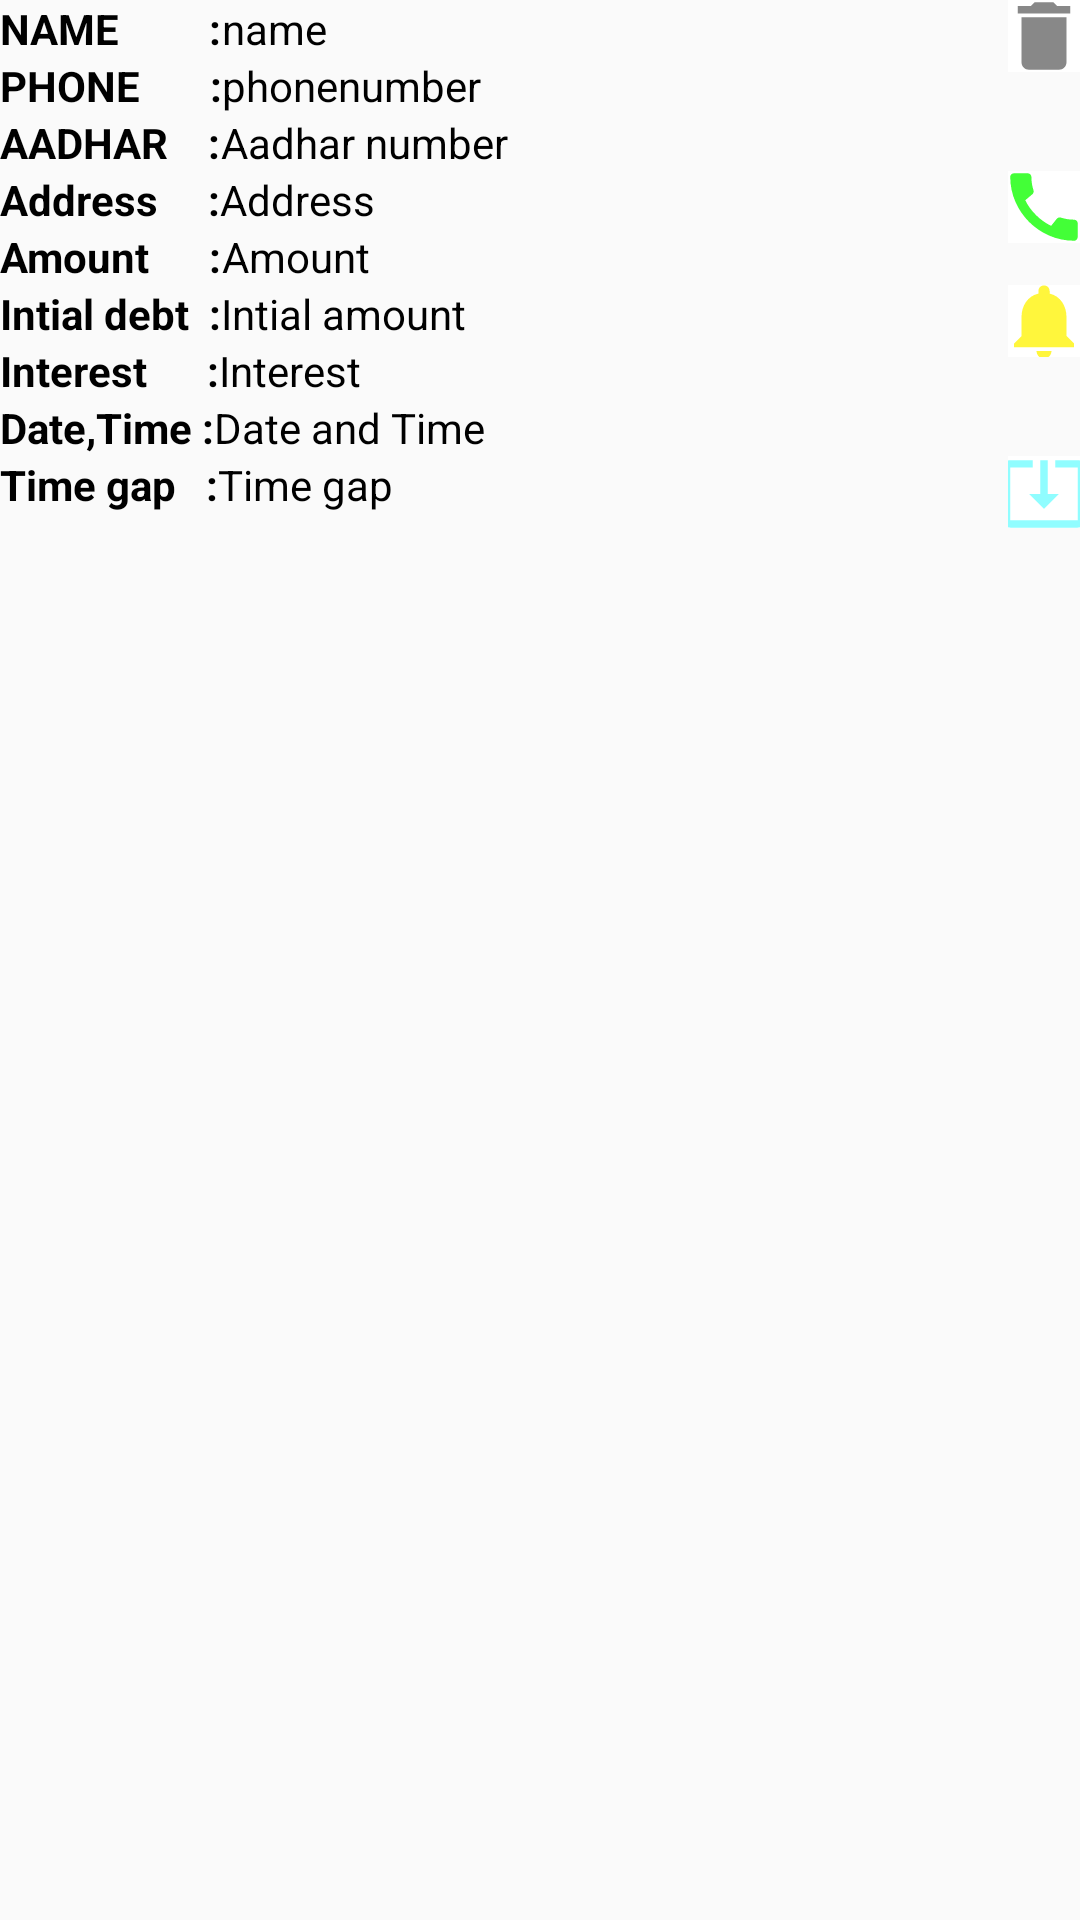

Write the Android layout XML for this screen, with the resource values it uses.
<!-- AndroidManifest.xml: application theme AppTheme -->
<!-- res/layout/recycle_client_singlerow.xml -->
<?xml version="1.0" encoding="utf-8"?>
<LinearLayout xmlns:android="http://schemas.android.com/apk/res/android"
    xmlns:app="http://schemas.android.com/apk/res-auto"
    xmlns:tools="http://schemas.android.com/tools"
    android:id="@+id/clientdetailsidrel"
    android:layout_width="match_parent"
    android:layout_height="wrap_content"
    android:orientation="horizontal">
    <androidx.constraintlayout.widget.ConstraintLayout
        xmlns:android="http://schemas.android.com/apk/res/android"
        xmlns:tools="http://schemas.android.com/tools"
        android:layout_width="match_parent"
        android:layout_height="match_parent">
    <RelativeLayout
        android:layout_width="match_parent"
        android:layout_height="wrap_content"
        tools:ignore="MissingConstraints">
        <TextView
            android:layout_width="wrap_content"
            android:layout_height="wrap_content"
            android:id="@+id/name"
            android:textStyle="bold"
            android:text="NAME         :"
            android:textSize="14sp"
            android:textColor="#000000"
            android:layout_toLeftOf="@+id/edtName"
            />
        <TextView
            android:id="@+id/txtname"
            android:layout_width="wrap_content"
            android:layout_height="wrap_content"
            android:text="name"
            android:layout_toRightOf="@+id/name"
            android:textColor="#000000"
            android:textSize="14sp" />
        <TextView
            android:layout_width="wrap_content"
            android:layout_height="wrap_content"
            android:id="@+id/phone"
            android:text="PHONE       :"
            android:textSize="14sp"
            android:textStyle="bold"
            android:textColor="#000000"
            android:layout_below="@+id/name"
            android:layout_toLeftOf="@+id/edtPhone"
            />
        <TextView
            android:id="@+id/phnum"
            android:layout_width="wrap_content"
            android:layout_height="wrap_content"
            android:layout_below="@+id/txtname"
            android:text="phonenumber"
            android:layout_toRightOf="@+id/phone"
            android:textColor="#000000"
            android:textSize="14sp" />
        <TextView
            android:textStyle="bold"
            android:layout_width="wrap_content"
            android:layout_height="wrap_content"
            android:id="@+id/aadharnum"
            android:text="AADHAR    :"
            android:textSize="14sp"
            android:textColor="#000000"
            android:layout_below="@+id/phone"
            />
        <TextView
            android:id="@+id/aadhar"
            android:layout_width="wrap_content"
            android:layout_height="wrap_content"
            android:layout_below="@+id/phnum"
            android:layout_toRightOf="@+id/aadharnum"
            android:text="Aadhar number"
            android:textColor="#000000"
            android:textSize="14sp" />
        <TextView
            android:id="@+id/address1"
            android:textStyle="bold"
            android:layout_width="wrap_content"
            android:layout_height="wrap_content"
            android:layout_below="@+id/aadharnum"
            android:text="Address     :"
            android:textColor="#000000"
            android:textSize="14sp" />
        <TextView
            android:id="@+id/address"
            android:layout_width="wrap_content"
            android:layout_height="wrap_content"
            android:layout_below="@+id/aadhar"
            android:layout_toRightOf="@+id/address1"
            android:text="Address"
            android:textColor="#000000"
            android:textSize="14sp" />
        <TextView
            android:textStyle="bold"
            android:id="@+id/amount1"
            android:layout_width="wrap_content"
            android:layout_height="wrap_content"
            android:layout_below="@+id/address1"
            android:text="Amount      :"
            android:textColor="#000000"
            android:textSize="14sp" />
        <TextView
            android:id="@+id/amount"
            android:layout_width="wrap_content"
            android:layout_height="wrap_content"
            android:layout_below="@+id/address"
            android:text="Amount"
            android:layout_toRightOf="@+id/amount1"
            android:textColor="#000000"
            android:textSize="14sp" />
        <TextView
            android:layout_width="wrap_content"
            android:layout_height="wrap_content"
            android:text="Intial debt  :"
            android:id="@+id/intial"
            android:layout_below="@+id/amount1"
            android:textColor="#000000"
            android:textStyle="bold"
            android:textSize="14sp"/>
        <TextView
            android:layout_width="wrap_content"
            android:layout_height="wrap_content"
            android:text="Intial amount"
            android:id="@+id/intial1"
            android:layout_toRightOf="@+id/intial"
            android:layout_below="@+id/amount1"
            android:textColor="#000000"
            android:textSize="14sp"/>

        <TextView
            android:textStyle="bold"
            android:id="@+id/interest1"
            android:layout_width="wrap_content"
            android:layout_height="wrap_content"
            android:layout_below="@+id/intial"
            android:text="Interest      :"
            android:textColor="#000000"

            android:textSize="14sp" />
        <TextView
            android:id="@+id/interest"
            android:layout_width="wrap_content"
            android:layout_height="wrap_content"
            android:layout_below="@+id/intial1"
            android:text="Interest"
            android:layout_toRightOf="@+id/interest1"
            android:textColor="#000000"
            android:textSize="14sp" />

        <TextView
            android:textStyle="bold"
            android:id="@+id/dateTime1"
            android:layout_width="wrap_content"
            android:layout_height="wrap_content"
            android:layout_below="@+id/interest"
            android:text="Date,Time :"
            android:textColor="#000000"
            android:textSize="14sp" />
        <TextView
            android:layout_width="wrap_content"
            android:layout_height="wrap_content"
            android:text="Date and Time"
            android:id="@+id/dateTime"
            android:layout_below="@+id/interest1"
            android:layout_toRightOf="@+id/dateTime1"
            android:textSize="14sp"
            android:textColor="#000000"/>
        <TextView
            android:textStyle="bold"
            android:id="@+id/gap1"
            android:layout_width="wrap_content"
            android:layout_height="wrap_content"
            android:layout_below="@+id/dateTime1"
            android:text="Time gap   :"
            android:textColor="#000000"
            android:textSize="14sp" />
        <TextView
            android:layout_width="wrap_content"
            android:layout_height="wrap_content"
            android:text="Time gap"
            android:id="@+id/cgap"
            android:layout_below="@+id/dateTime"
            android:textSize="14sp"
            android:layout_toRightOf="@+id/gap1"
            android:textColor="#000000"
            />

        <ImageButton
            android:id="@+id/deleteButton"
            android:layout_width="wrap_content"
            android:layout_height="wrap_content"
            android:layout_alignParentTop="true"
            android:layout_alignParentRight="true"
            android:background="#ffffff"
            android:src="@drawable/ic_menu_delete" />

        <ImageButton
            android:id="@+id/notifyButton"
            android:layout_width="wrap_content"
            android:layout_height="wrap_content"
            android:background="#ffffff"
            android:src="@drawable/ic_notification"
            android:layout_below="@+id/amount1"
            android:layout_alignParentRight="true"/>

        <ImageButton
            android:id="@+id/callbutton"
            android:layout_width="wrap_content"
            android:layout_height="wrap_content"
            android:layout_below="@+id/aadhar"
            android:background="#ffffff"
            android:src="@drawable/ic_call"
            android:layout_alignParentRight="true"
            />

        <ImageButton
            android:id="@+id/update"
            android:layout_width="wrap_content"
            android:layout_height="wrap_content"
            android:layout_below="@+id/dateTime1"
            android:background="#ffffff"
            android:src="@drawable/ic_update"
            android:layout_alignParentRight="true"/>

    </RelativeLayout>
    </androidx.constraintlayout.widget.ConstraintLayout>

</LinearLayout>
<!-- resources referenced by this layout -->
<resources>
  <!-- drawable ic_call (drawable-anydpi) -->
  <vector xmlns:android="http://schemas.android.com/apk/res/android"
      android:width="24dp"
      android:height="24dp"
      android:viewportWidth="24"
      android:viewportHeight="24"
      android:tint="#14FF04"
      android:alpha="0.8">
    <group android:scaleX="1.25"
        android:scaleY="1.25"
        android:translateX="-3"
        android:translateY="-3">
      <path
          android:fillColor="@android:color/white"
          android:pathData="M20.01,15.38c-1.23,0 -2.42,-0.2 -3.53,-0.56 -0.35,-0.12 -0.74,-0.03 -1.01,0.24l-1.57,1.97c-2.83,-1.35 -5.48,-3.9 -6.89,-6.83l1.95,-1.66c0.27,-0.28 0.35,-0.67 0.24,-1.02 -0.37,-1.11 -0.56,-2.3 -0.56,-3.53 0,-0.54 -0.45,-0.99 -0.99,-0.99H4.19C3.65,3 3,3.24 3,3.99 3,13.28 10.73,21 20.01,21c0.71,0 0.99,-0.63 0.99,-1.18v-3.45c0,-0.54 -0.45,-0.99 -0.99,-0.99z"/>
    </group>
  </vector>
  <!-- drawable ic_menu_delete (drawable-anydpi) -->
  <vector xmlns:android="http://schemas.android.com/apk/res/android"
      android:width="24dp"
      android:height="24dp"
      android:viewportWidth="24"
      android:viewportHeight="24"
      android:tint="#6A6A6A"
      android:alpha="0.8">
    <group android:scaleX="1.25"
        android:scaleY="1.25"
        android:translateX="-3"
        android:translateY="-3">
      <path
          android:fillColor="@android:color/white"
          android:pathData="M6,19c0,1.1 0.9,2 2,2h8c1.1,0 2,-0.9 2,-2V7H6v12zM19,4h-3.5l-1,-1h-5l-1,1H5v2h14V4z"/>
    </group>
  </vector>
  <!-- drawable ic_notification (drawable-anydpi) -->
  <vector xmlns:android="http://schemas.android.com/apk/res/android"
      android:width="24dp"
      android:height="24dp"
      android:viewportWidth="24"
      android:viewportHeight="24"
      android:tint="#FFF40B"
      android:alpha="0.8">
    <group android:scaleX="1.25"
        android:scaleY="1.25"
        android:translateX="-3"
        android:translateY="-3">
      <path
          android:fillColor="@android:color/white"
          android:pathData="M12,22c1.1,0 2,-0.9 2,-2h-4c0,1.1 0.89,2 2,2zM18,16v-5c0,-3.07 -1.64,-5.64 -4.5,-6.32L13.5,4c0,-0.83 -0.67,-1.5 -1.5,-1.5s-1.5,0.67 -1.5,1.5v0.68C7.63,5.36 6,7.92 6,11v5l-2,2v1h16v-1l-2,-2z"/>
    </group>
  </vector>
  <!-- drawable ic_update (drawable-anydpi) -->
  <vector xmlns:android="http://schemas.android.com/apk/res/android"
      android:width="24dp"
      android:height="24dp"
      android:viewportWidth="24"
      android:viewportHeight="24"
      android:tint="#74FDFF"
      android:alpha="0.8">
    <group android:scaleX="1.25"
        android:scaleY="1.25"
        android:translateX="-3"
        android:translateY="-3">
      <path
          android:fillColor="@android:color/white"
          android:pathData="M12,16.5l4,-4h-3v-9h-2v9L8,12.5l4,4zM21,3.5h-6v1.99h6v14.03L3,19.52L3,5.49h6L9,3.5L3,3.5c-1.1,0 -2,0.9 -2,2v14c0,1.1 0.9,2 2,2h18c1.1,0 2,-0.9 2,-2v-14c0,-1.1 -0.9,-2 -2,-2z"/>
    </group>
  </vector>
  <style name="AppTheme" parent="Theme.AppCompat.Light.NoActionBar">
          
          <item name="colorPrimary">@color/colorPrimary</item>
          <item name="colorPrimaryDark">@color/colorPrimaryDark</item>
  
      </style>
  <color name="colorPrimary">#ffd700</color>
  <color name="colorPrimaryDark">#ffd700</color>
</resources>
